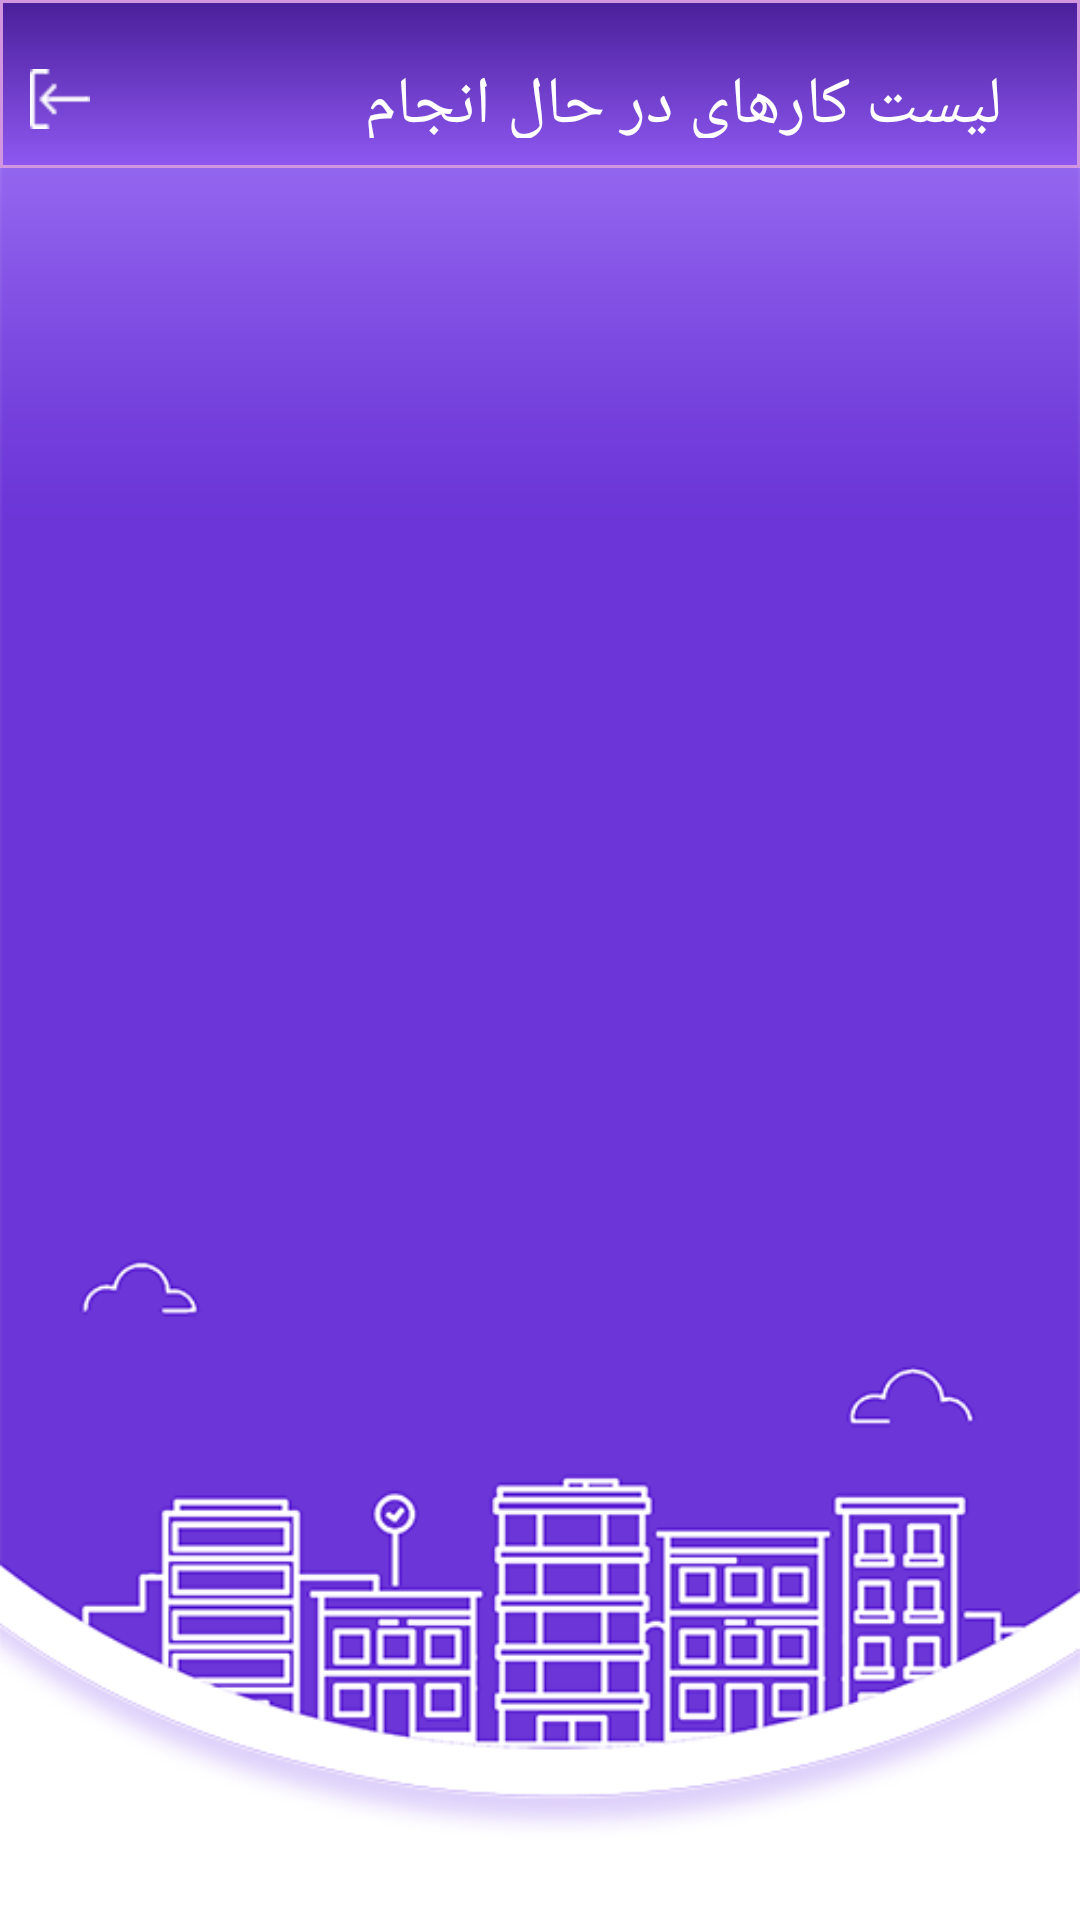

Layout XML and referenced resources for this Android screen:
<!-- AndroidManifest.xml: application theme Theme.PM -->
<!-- res/layout/list_report_hamkar_duty.xml -->
<?xml version="1.0" encoding="utf-8"?>
<LinearLayout xmlns:android="http://schemas.android.com/apk/res/android"
    android:layout_width="match_parent"
    android:layout_height="match_parent"
    xmlns:app="http://schemas.android.com/apk/res-auto"
    xmlns:tools="http://schemas.android.com/tools"
    android:background="@drawable/background"
    android:orientation="vertical">
    <com.google.android.material.appbar.AppBarLayout
        android:id="@+id/appbar"
        android:layout_width="match_parent"
        android:layout_height="wrap_content"
        android:theme="@style/AppTheme.AppBarOverlay"
        tools:ignore="MissingConstraints">

        <androidx.appcompat.widget.Toolbar
            android:id="@+id/toolbar"
            android:layout_width="match_parent"
            android:layout_height="?attr/actionBarSize"
            app:layout_scrollFlags="scroll|enterAlways"
            app:popupTheme="@style/AppTheme.PopupOverlay"
            app:titleTextColor="#ffff"
            android:layout_gravity="center"
            android:layoutDirection="rtl"
            android:gravity="center"
            android:background="@drawable/background_title" >
            <LinearLayout
                android:layout_width="match_parent"
                android:layout_height="match_parent"
                android:orientation="horizontal"
                android:layoutDirection="rtl"
                android:layout_marginTop="10dp">
                <TextView
                    android:layout_width="wrap_content"
                    android:layout_height="wrap_content"
                    android:gravity="right"
                    android:textColor="#ffffff"
                    android:text="@string/title_activity_ReportOtherWorkStatus"
                    android:layout_gravity="center"
                    android:textSize="22sp"
                    android:id="@+id/txtUpdate"
                    android:layout_marginStart="10dp"
                    android:layout_marginEnd="50dp"
                    android:layout_weight="1"/>
                <ImageView
                    android:layout_width="20dp"
                    android:layout_height="20dp"
                    android:layout_gravity="left|center"
                    android:background="@drawable/logout"
                    android:id="@+id/imgExit"
                    android:layout_marginStart="10dp"
                    android:layout_marginEnd="10dp"/>
            </LinearLayout>
        </androidx.appcompat.widget.Toolbar>
    </com.google.android.material.appbar.AppBarLayout>

<ListView
    android:layout_width="match_parent"
    android:layout_height="match_parent"
    android:id="@+id/lstReportHamkarDuty"
    android:layout_marginTop="10dp"
    android:layout_marginStart="5dp"
    android:layout_marginEnd="5dp"
    android:layout_marginBottom="100dp"/>
</LinearLayout>
<!-- resources referenced by this layout -->
<resources>
  <!-- drawable background: png bitmap (drawable-v24, 59282 bytes) -->
  <!-- drawable background_title (drawable) -->
  <selector xmlns:android="http://schemas.android.com/apk/res/android">
  
      <item>
          <shape>
              <gradient
                  android:startColor="#4A1F9A"
                  android:endColor="#8E58F1"
                  android:angle="270" />
              <stroke
                  android:width="1dp"
                  android:color="#D295DF" />
              <padding
                  android:left="10dp"
                  android:top="10dp"
                  android:right="10dp"
                  android:bottom="10dp" />
          </shape>
      </item>
  </selector>
  <!-- drawable logout: png bitmap (drawable-v24, 14712 bytes) -->
  <string name="title_activity_ReportOtherWorkStatus">لیست کارهای در حال انجام گروه من</string>
  <style name="AppTheme.AppBarOverlay" parent="ThemeOverlay.AppCompat.Dark.ActionBar">
  
      </style>
  <style name="AppTheme.PopupOverlay" parent="ThemeOverlay.AppCompat.Light">
      </style>
  <style name="Theme.PM" parent="Theme.MaterialComponents.DayNight.NoActionBar">
          
  
  
          <item name="numberPickerTheme">@style/customNumberPicker</item>
          <item name="colorOnPrimary">@color/white</item>
          
  
  
  
          
          <item name="android:statusBarColor" tools:targetApi="l">?attr/colorPrimaryVariant</item>
          
      </style>
  <style name="customNumberPicker">
          
          <item name="android:textColorPrimary">@android:color/holo_green_dark</item>
  
          
          <item name="colorControlNormal">@android:color/holo_purple</item>
      </style>
  <color name="white">#ffffff</color>
</resources>
